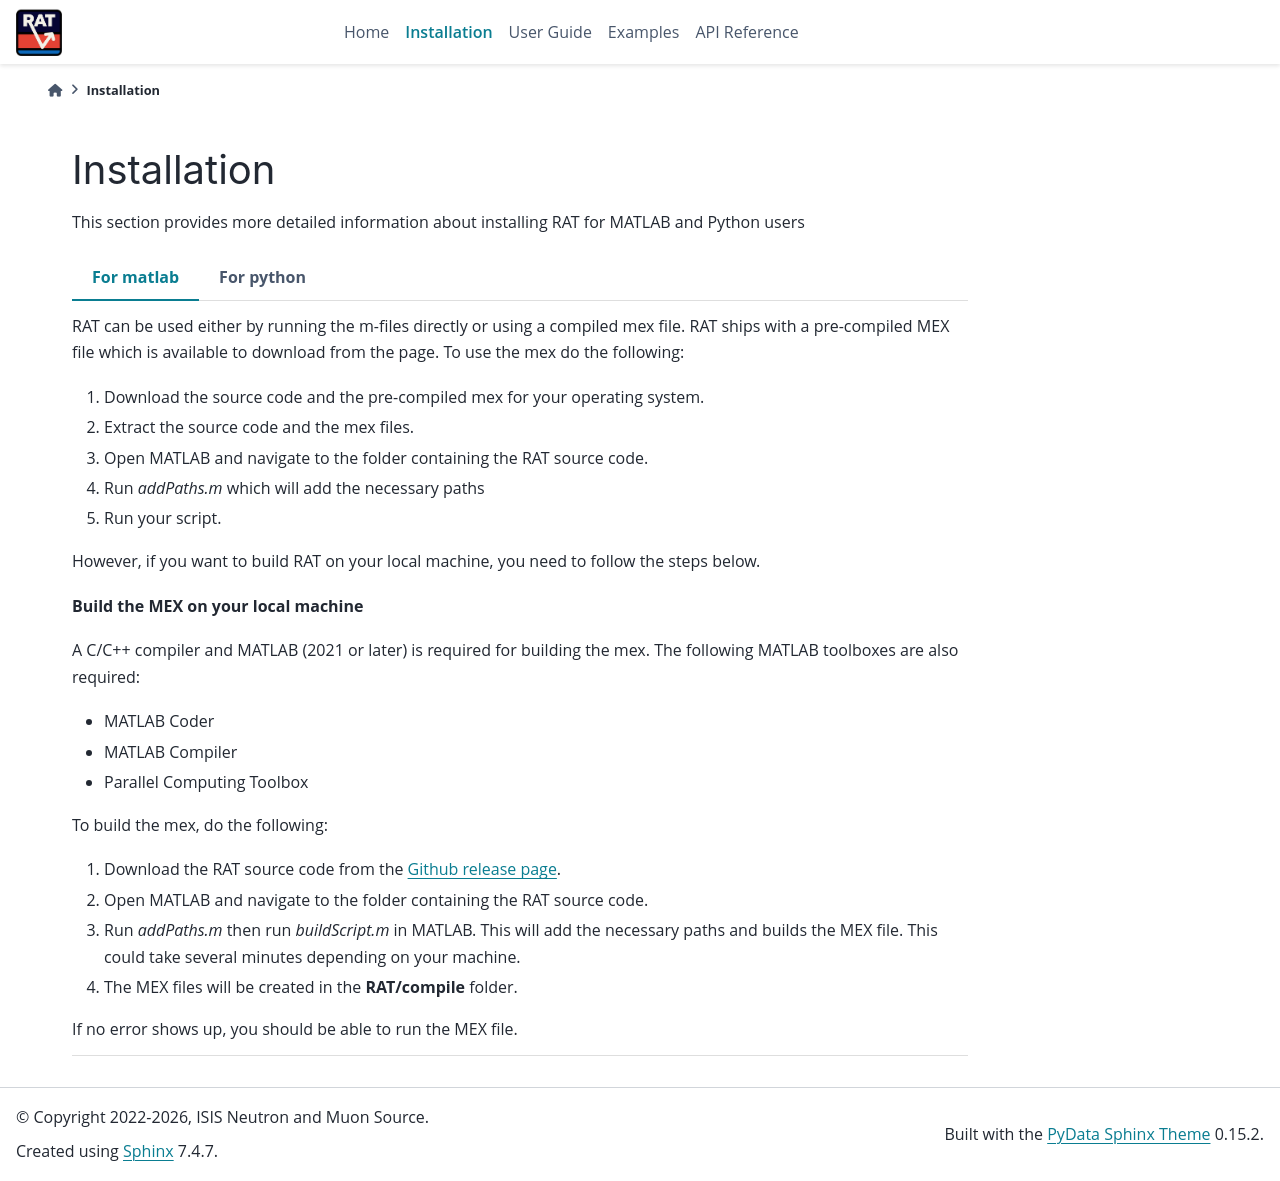

repository: RascalSoftware/RAT-Docs · page: dev/install.html · generator: sphinx

.. _install:

============
Installation
============
This section provides more detailed information about installing RAT for MATLAB and Python users

.. tab-set::
    :sync-group: code

    .. tab-item:: For MATLAB
        :sync: MATLAB

        RAT can be used either by running the m-files directly or using a compiled mex file. 
        RAT ships with a pre-compiled MEX file which is available to download from the |release| page. 
        To use the mex do the following:

        1. Download the source code and the pre-compiled mex for your operating system.
        2. Extract the source code and the mex files.
        3. Open MATLAB and navigate to the folder containing the RAT source code.
        4. Run *addPaths.m* which will add the necessary paths
        5. Run your script.

        However, if you want to build RAT on your local machine, you need to follow the steps below.

        **Build the MEX on your local machine**
        
        A C/C++ compiler and MATLAB (2021 or later) is required for building the mex. The following MATLAB toolboxes are also required:

        - MATLAB Coder
        - MATLAB Compiler
        - Parallel Computing Toolbox

        To build the mex, do the following:

        1. Download the RAT source code from the `Github release page <https://github.com/RascalSoftware/RAT/releases/latest>`_.
        2. Open MATLAB and navigate to the folder containing the RAT source code.
        3. Run *addPaths.m* then run *buildScript.m* in MATLAB. This will add the necessary paths and builds the MEX file. This could take several minutes depending on your machine.
        4. The MEX files will be created in the **RAT/compile** folder.

        If no error shows up, you should be able to run the MEX file.

    .. tab-item:: For Python  
        :sync: Python

        The RAT API for Python can be installed from PyPI as follows

        .. code-block:: console

            pip install RATapi

        ``matlabengine`` is an optional dependency only required for MATLAB related actions such as running MATLAB custom functions and converting RasCAL-1 projects.
        The version of ``matlabengine`` must match the version of MATLAB installed on the computer. For example, if MATLAB 2023a is installed on the computer, 
        ``matlabengine`` can be installed as shown below:

        .. code-block:: console

            pip install RATapi[Matlab-2023a]

        .. note::
            
            MATLAB does not support every version of Python so you have to ensure to use a Python version that is supported by your installed MATLAB. 
            You can check the `Python compatibility <https://mathworks.com/support/requirements/python-compatibility.html>`_ on the MATLAB website.
